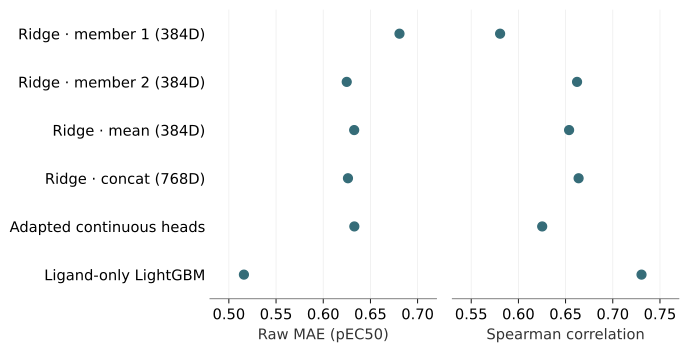

The file beside this chart, header and first rows:
dataset, model, n, source_path, source_row, metric, value, source_metric, subset
nested_development, ridge_member1_384d, 3344, reports/transfer_ablation/representation…, 0, mae, 0.6808, mae, 
nested_development, ridge_member2_384d, 3344, reports/transfer_ablation/representation…, 2, mae, 0.6249, mae, 
nested_development, ridge_mean_384d, 3344, reports/transfer_ablation/representation…, 4, mae, 0.6328, mae, 
nested_development, ridge_concat_768d, 3344, reports/transfer_ablation/representation…, 6, mae, 0.6262, mae, 
nested_development, ridge_member1_384d, 3344, reports/transfer_ablation/representation…, 0, spearman, 0.5806, spearman, 
nested_development, ridge_member2_384d, 3344, reports/transfer_ablation/representation…, 2, spearman, 0.6622, spearman, 
nested_development, ridge_mean_384d, 3344, reports/transfer_ablation/representation…, 4, spearman, 0.6537, spearman, 
nested_development, ridge_concat_768d, 3344, reports/transfer_ablation/representation…, 6, spearman, 0.6638, spearman, 
nested_development, fine_tuned_nesso, , reports/model_comparison/metrics.csv, 28, mae, 0.633, estimate, all
nested_development, fine_tuned_nesso, , reports/model_comparison/metrics.csv, 32, spearman, 0.6252, estimate, all
nested_development, nested_2d_lightgbm, , reports/model_comparison/metrics.csv, 37, mae, 0.516, estimate, all
nested_development, nested_2d_lightgbm, , reports/model_comparison/metrics.csv, 41, spearman, 0.7304, estimate, all
